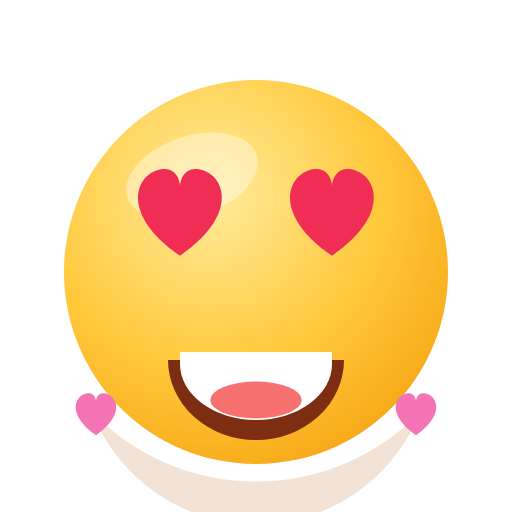
t = 0.00 s
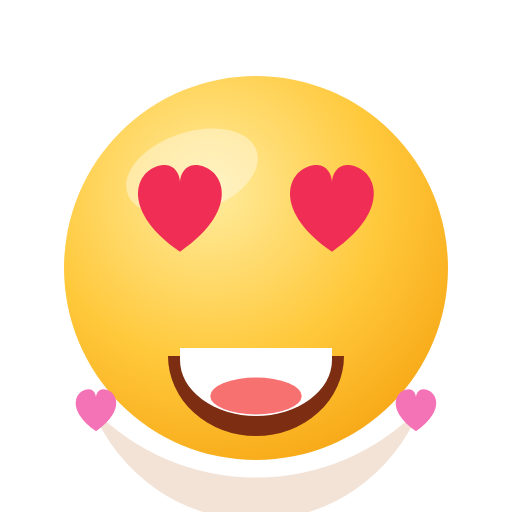
t = 0.23 s
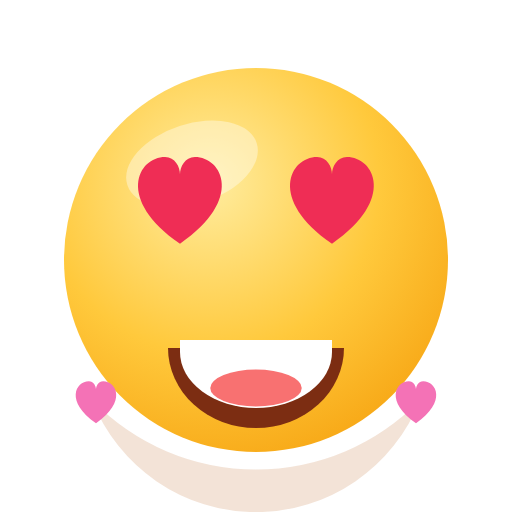
t = 0.68 s
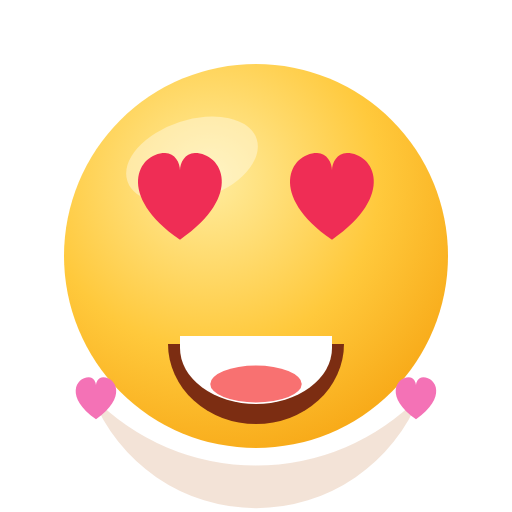
t = 0.90 s
t = 1.13 s: frame unchanged from t = 0.68 s, image omitted
t = 1.58 s: frame unchanged from t = 0.23 s, image omitted

The animated SVG that drew these frames (rendered in a browser with its animation timeline set to each time). Animation: 1 SMIL element (animateTransform=1); one cycle of 1.80 s, repeats indefinitely.

<svg xmlns="http://www.w3.org/2000/svg" viewBox="0 0 128 128"><defs>
<radialGradient id="face" cx="38%" cy="30%" r="85%">
  <stop offset="0%" stop-color="#ffec9e"/><stop offset="52%" stop-color="#ffc93c"/><stop offset="100%" stop-color="#f59e0b"/>
</radialGradient>
<radialGradient id="facred" cx="38%" cy="30%" r="85%">
  <stop offset="0%" stop-color="#ffb199"/><stop offset="52%" stop-color="#f9552e"/><stop offset="100%" stop-color="#d92d0f"/>
</radialGradient>
<linearGradient id="skin" x1="0" y1="0" x2="0" y2="1">
  <stop offset="0%" stop-color="#ffd94d"/><stop offset="100%" stop-color="#f5a50b"/>
</linearGradient>
<linearGradient id="ocean" x1="0" y1="0" x2="0" y2="1"><stop offset="0%" stop-color="#38bdf8"/><stop offset="100%" stop-color="#0369a1"/></linearGradient>
<linearGradient id="grape" x1="0" y1="0" x2="0" y2="1"><stop offset="0%" stop-color="#c4b5fd"/><stop offset="100%" stop-color="#7c3aed"/></linearGradient>
<linearGradient id="leaf" x1="0" y1="0" x2="0" y2="1"><stop offset="0%" stop-color="#86efac"/><stop offset="100%" stop-color="#16a34a"/></linearGradient>
<linearGradient id="rose" x1="0" y1="0" x2="0" y2="1"><stop offset="0%" stop-color="#fda4af"/><stop offset="100%" stop-color="#e11d48"/></linearGradient>
<linearGradient id="steel" x1="0" y1="0" x2="0" y2="1"><stop offset="0%" stop-color="#e2e8f0"/><stop offset="100%" stop-color="#94a3b8"/></linearGradient></defs><g><animateTransform attributeName="transform" type="translate" values="0 2; 0 -2; 0 2" dur="1.8s" repeatCount="indefinite"/><circle cx="64" cy="66" r="48" fill="url(#face)"/><ellipse cx="48" cy="42" rx="17" ry="10" fill="#fff" opacity=".38" transform="rotate(-18 48 42)"/><path d="M23 101 A44 44 0 0 0 105 101 A57 57 0 0 1 23 101 Z" fill="#b45309" opacity=".16"/><path d="M45 61.92 C28.88 50.76 34.46 40.22 41.28 40.22 C43.76 40.22 45 42.7 45 44.56 C45 42.7 46.24 40.22 48.72 40.22 C55.54 40.22 61.120000000000005 50.76 45 61.92 Z" fill="#ef2d55"/><path d="M83 61.92 C66.88 50.76 72.46000000000001 40.22 79.28 40.22 C81.76 40.22 83 42.7 83 44.56 C83 42.7 84.24 40.22 86.72 40.22 C93.53999999999999 40.22 99.12 50.76 83 61.92 Z" fill="#ef2d55"/><path d="M42 88 A22 20 0 0 0 86 88 Z" fill="#7c2d12"/><path d="M45 89 A19 14 0 0 0 83 89 L83 86 L45 86 Z" fill="#fff"/><ellipse cx="64" cy="98" rx="11.440000000000001" ry="4.6" fill="#f87171"/><path d="M24 106.8 C16.2 101.4 18.9 96.3 22.2 96.3 C23.4 96.3 24 97.5 24 98.4 C24 97.5 24.6 96.3 25.8 96.3 C29.1 96.3 31.8 101.4 24 106.8 Z" fill="#f472b6"/><path d="M104 106.8 C96.2 101.4 98.9 96.3 102.2 96.3 C103.4 96.3 104 97.5 104 98.4 C104 97.5 104.6 96.3 105.8 96.3 C109.1 96.3 111.8 101.4 104 106.8 Z" fill="#f472b6"/></g></svg>
